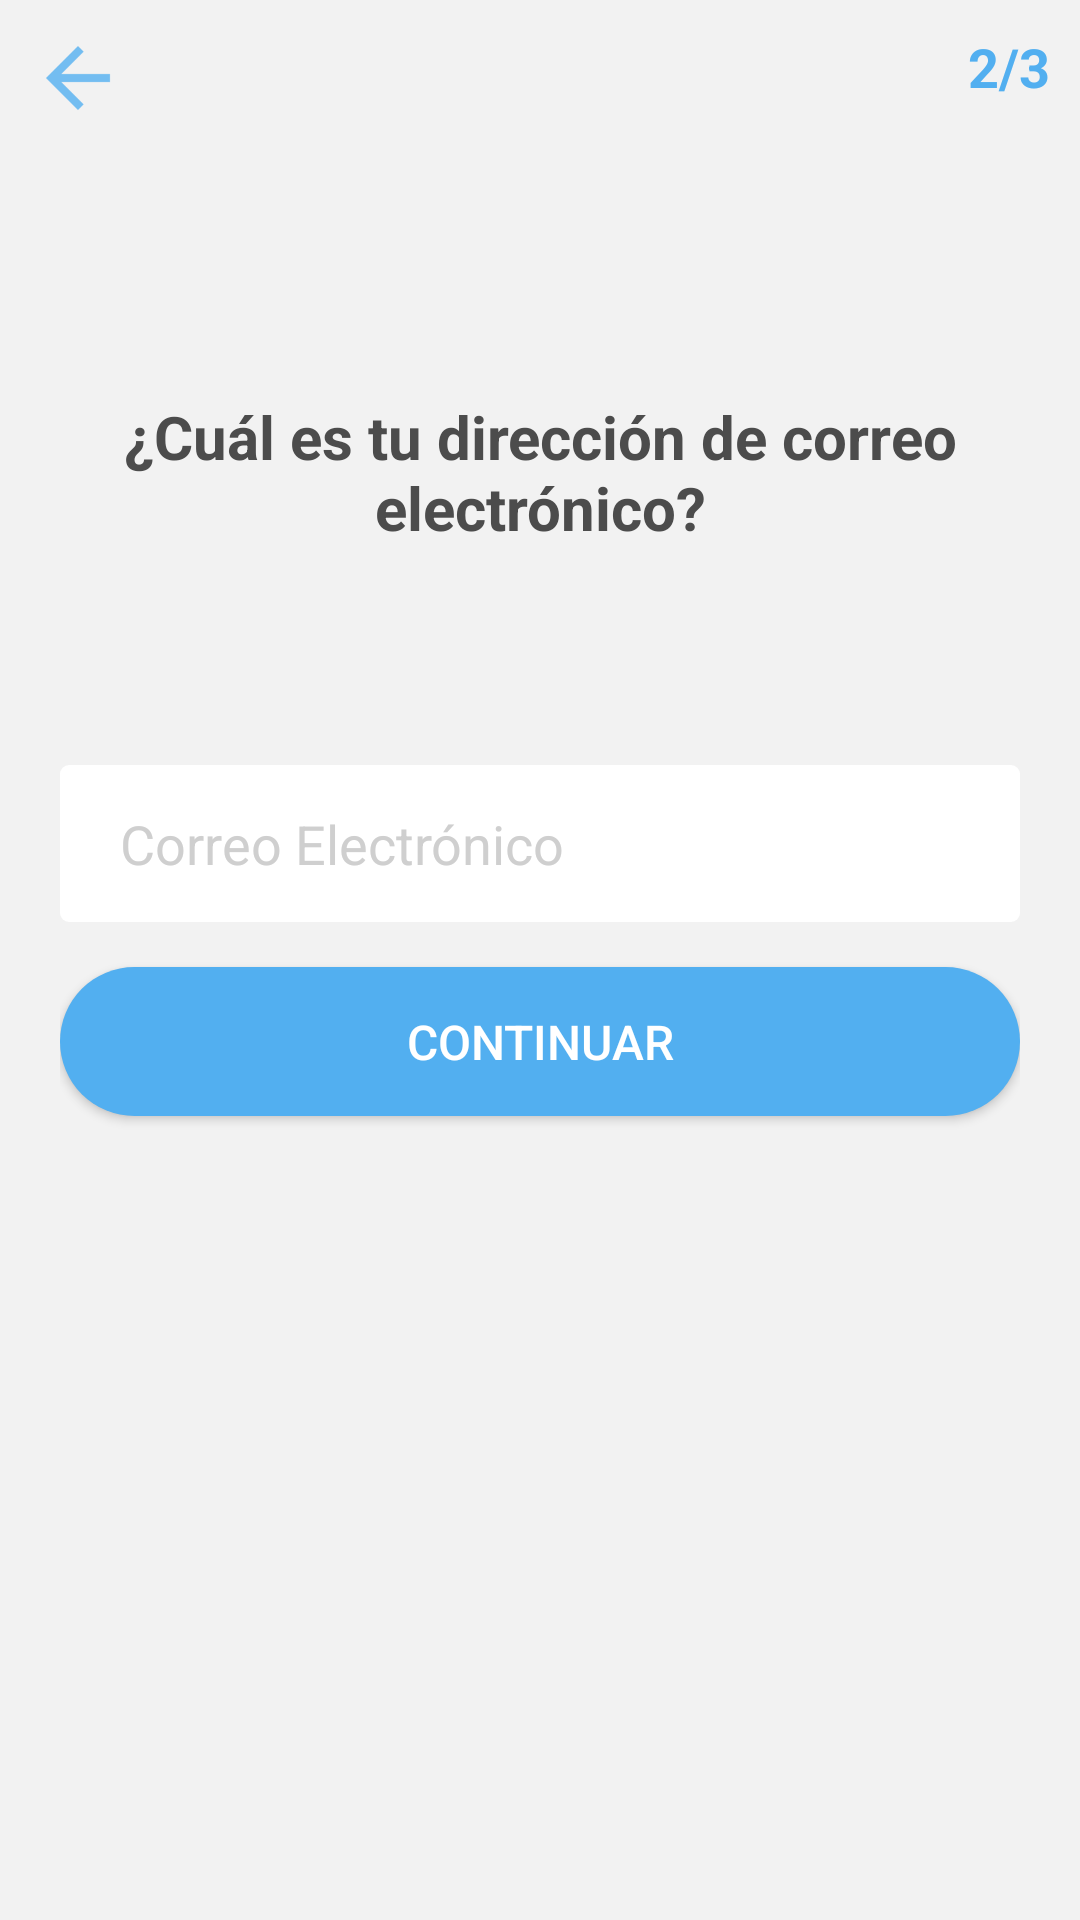

This screen was rendered from an Android layout file. Write that file and the resources it references.
<!-- AndroidManifest.xml: activity theme AppTheme.NoActionBar -->
<!-- res/layout/activity_what_is_your_email.xml -->
<?xml version="1.0" encoding="utf-8"?>
<LinearLayout xmlns:android="http://schemas.android.com/apk/res/android"
    xmlns:tools="http://schemas.android.com/tools"
    android:layout_width="match_parent"
    android:layout_height="match_parent"
    android:background="@color/grayMedium"
    android:orientation="vertical"
    tools:context="com.example.macintosh.myduolingo.WhatIsYourEmailActivity">

    <LinearLayout
        android:layout_width="match_parent"
        android:layout_height="0dp"
        android:layout_weight="0.1">

        <LinearLayout
            android:layout_width="0dp"
            android:layout_height="wrap_content"
            android:layout_weight="0.5"
            android:padding="10dp">

            <ImageButton
                android:id="@+id/btn_back"
                android:layout_width="wrap_content"
                android:layout_height="wrap_content"
                android:background="@drawable/shape_btn_full_transparent"
                android:src="@drawable/ic_action_arrow_back" />
        </LinearLayout>

        <LinearLayout
            android:layout_width="0dp"
            android:layout_height="match_parent"
            android:layout_weight="0.5"
            android:padding="10dp">

            <TextView
                android:layout_width="match_parent"
                android:layout_height="wrap_content"
                android:text="2/3"
                android:textAlignment="viewEnd"
                android:textColor="@color/blueberryClear"
                android:textSize="18sp"
                android:textStyle="bold" />
        </LinearLayout>
    </LinearLayout>

    <TextView
        android:layout_width="match_parent"
        android:layout_height="0dp"
        android:layout_weight="0.15"
        android:gravity="center"
        android:textStyle="bold"
        android:text="¿Cuál es tu dirección de correo electrónico?"
        android:textAlignment="center"
        android:textColor="@color/licoriceStrong"
        android:textSize="20sp"
        android:paddingHorizontal="20dp"/>

    <LinearLayout
        android:layout_width="match_parent"
        android:layout_height="0dp"
        android:layout_weight="0.45"
        android:layout_marginTop="10dp"
        android:padding="20dp"
        android:orientation="vertical">
        <EditText
            android:id="@+id/txt_name"
            android:layout_width="match_parent"
            android:layout_height="wrap_content"
            android:background="@drawable/shape_white_input"
            android:paddingHorizontal="20dp"
            android:paddingVertical="14dp"
            android:textColorHint="@color/cloudStrong"
            android:layout_marginBottom="15dp"
            android:inputType="text"
            android:textSize="18sp"
            android:hint="Correo Electrónico" />
        <Button
            android:id="@+id/btn_continue"
            android:layout_width="match_parent"
            android:layout_height="wrap_content"
            android:background="@drawable/shape_principal_button"
            android:paddingVertical="14dp"
            android:text="@string/btn_text_continue"
            android:textAllCaps="true"
            android:textColor="@color/creme"
            android:textSize="16sp" />
    </LinearLayout>

</LinearLayout>
<!-- resources referenced by this layout -->
<resources>
  <color name="blueberryClear">#52aff0</color>
  <color name="cloudStrong">#CFCFCF</color>
  <color name="creme">#FFFFFF</color>
  <color name="grayMedium">#F2F2F2</color>
  <color name="licoriceStrong">#4C4C4C</color>
  <!-- drawable ic_action_arrow_back: png bitmap (drawable-hdpi, 367 bytes) -->
  <!-- drawable shape_btn_full_transparent (drawable) -->
  <?xml version="1.0" encoding="utf-8"?>
  <shape xmlns:android="http://schemas.android.com/apk/res/android"
      android:shape="rectangle"
      android:state_pressed="true">
      <stroke android:width="0dp"></stroke>
  </shape>
  <!-- drawable shape_principal_button (drawable) -->
  <?xml version="1.0" encoding="utf-8"?>
  <shape xmlns:android="http://schemas.android.com/apk/res/android"
      android:shape="rectangle"
      android:state_pressed="true">
  
      <solid android:color="@color/blueberryClear"></solid>
      <corners android:radius="500dp" ></corners>
  
  </shape>
  <!-- drawable shape_white_input (drawable) -->
  <?xml version="1.0" encoding="utf-8"?>
  <shape xmlns:android="http://schemas.android.com/apk/res/android"
      android:shape="rectangle"
      android:state_pressed="true">
  
      <solid android:color="@color/creme"></solid>
      <corners android:radius="3dp" />
  
  </shape>
  <string name="btn_text_continue">Continuar</string>
  <style name="AppTheme.NoActionBar">
          <item name="windowActionBar">false</item>
          <item name="windowNoTitle">true</item>
      </style>
</resources>
